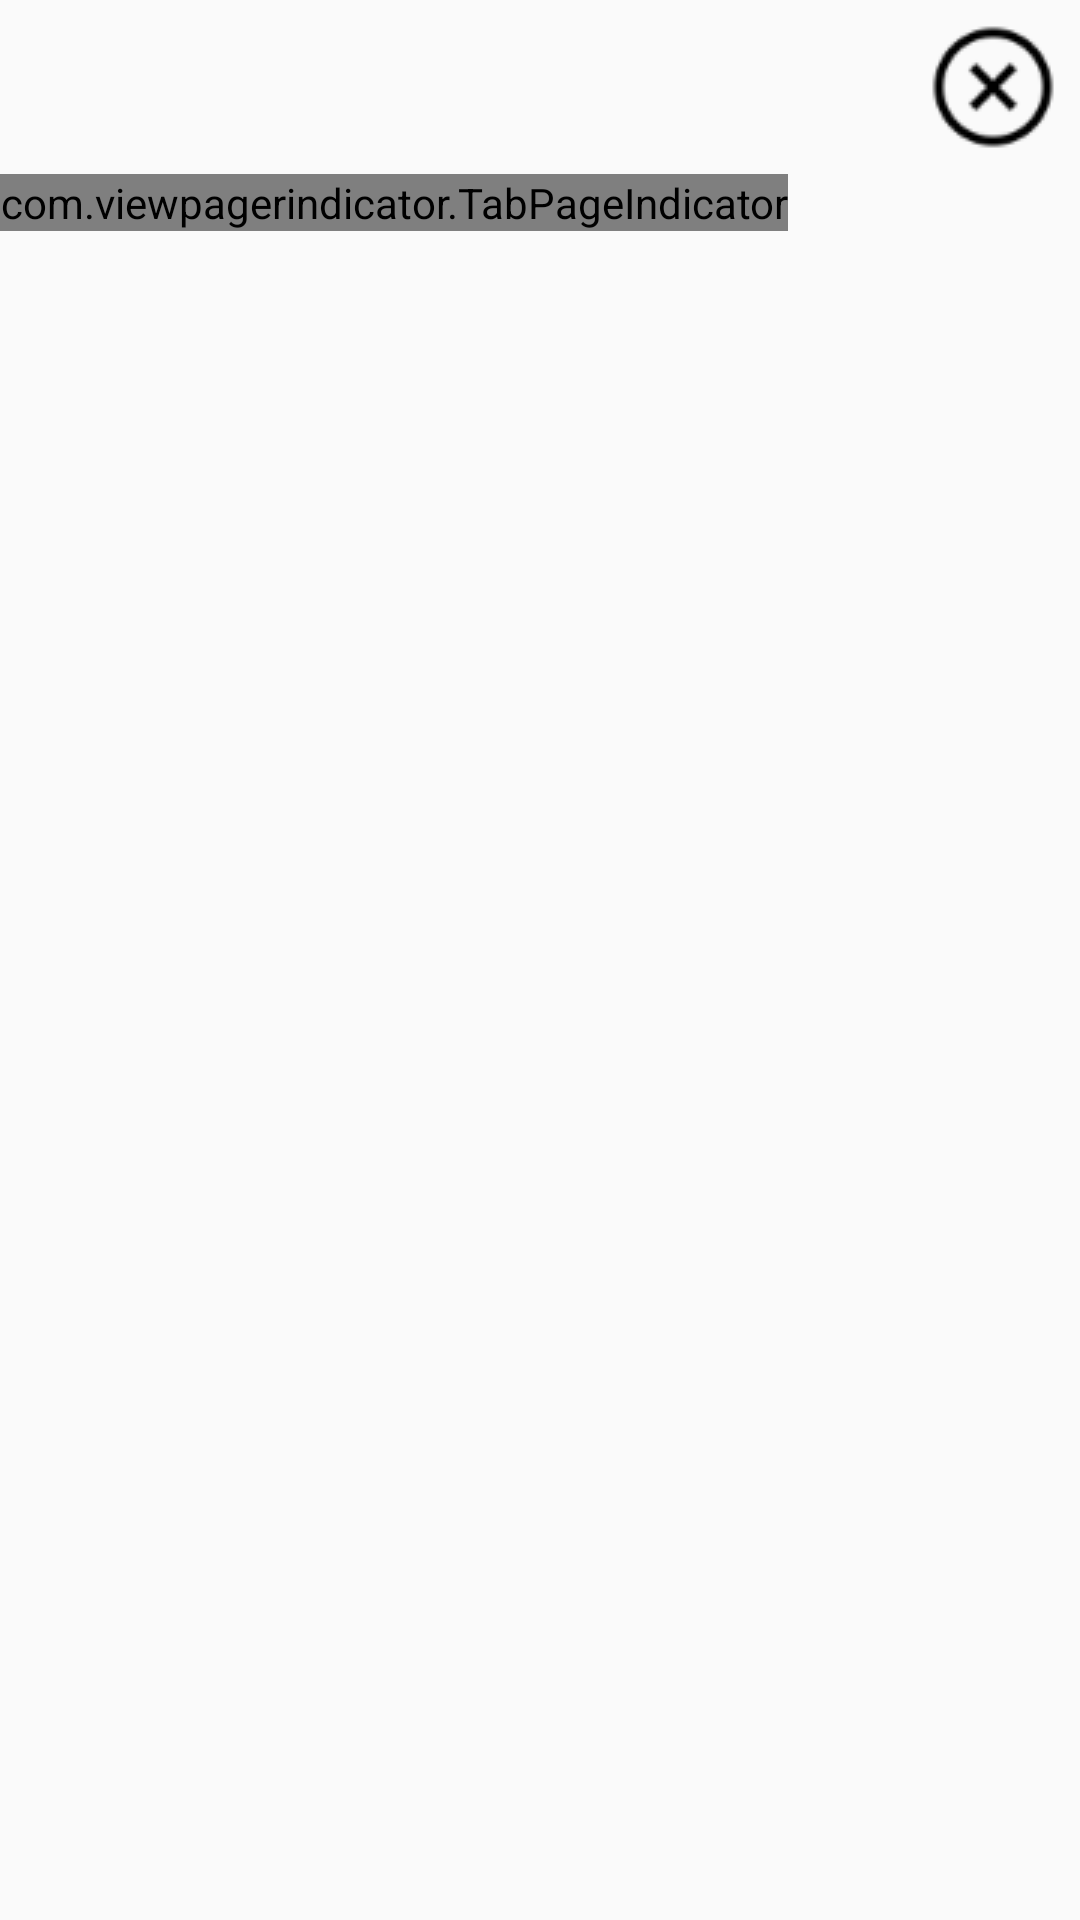

Here is an Android app screen rendered from its layout file. Give the layout XML and the strings, colors and styles it references.
<!-- AndroidManifest.xml: application theme AppTheme -->
<!-- res/layout/fragment_image_fullview.xml -->
<?xml version="1.0" encoding="utf-8"?>
<LinearLayout
    xmlns:android="http://schemas.android.com/apk/res/android"
    android:layout_width="match_parent"
    android:layout_height="match_parent"
    android:orientation="vertical">

    <RelativeLayout
        android:layout_width="match_parent"
        android:layout_height="wrap_content">

        <ImageView
            android:id="@+id/close"
            android:layout_width="wrap_content"
            android:layout_height="wrap_content"
            android:layout_alignParentRight="true"
            android:layout_margin="5dp"
            android:src="@drawable/ic_close"/>

    </RelativeLayout>

    <com.viewpagerindicator.TabPageIndicator
        android:id="@+id/indicator"
        android:layout_width="wrap_content"
        android:layout_height="wrap_content"
        android:layout_gravity="left"
        android:gravity="left"/>

    <android.support.v4.view.ViewPager
        android:id="@+id/pager"
        android:layout_width="match_parent"
        android:layout_height="match_parent"/>

</LinearLayout>
<!-- resources referenced by this layout -->
<resources>
  <!-- drawable ic_close: png bitmap (drawable-mdpi, 1016 bytes) -->
  <style name="AppTheme" parent="Theme.AppCompat.Light.NoActionBar">
          
          <item name="colorPrimary">@color/colorPrimary</item>
          <item name="colorPrimaryDark">@color/colorPrimaryDark</item>
          <item name="colorAccent">@color/colorAccent</item>
      </style>
  <color name="colorPrimary">#3F51B5</color>
  <color name="colorPrimaryDark">#303F9F</color>
  <color name="colorAccent">#f36f34</color>
</resources>
